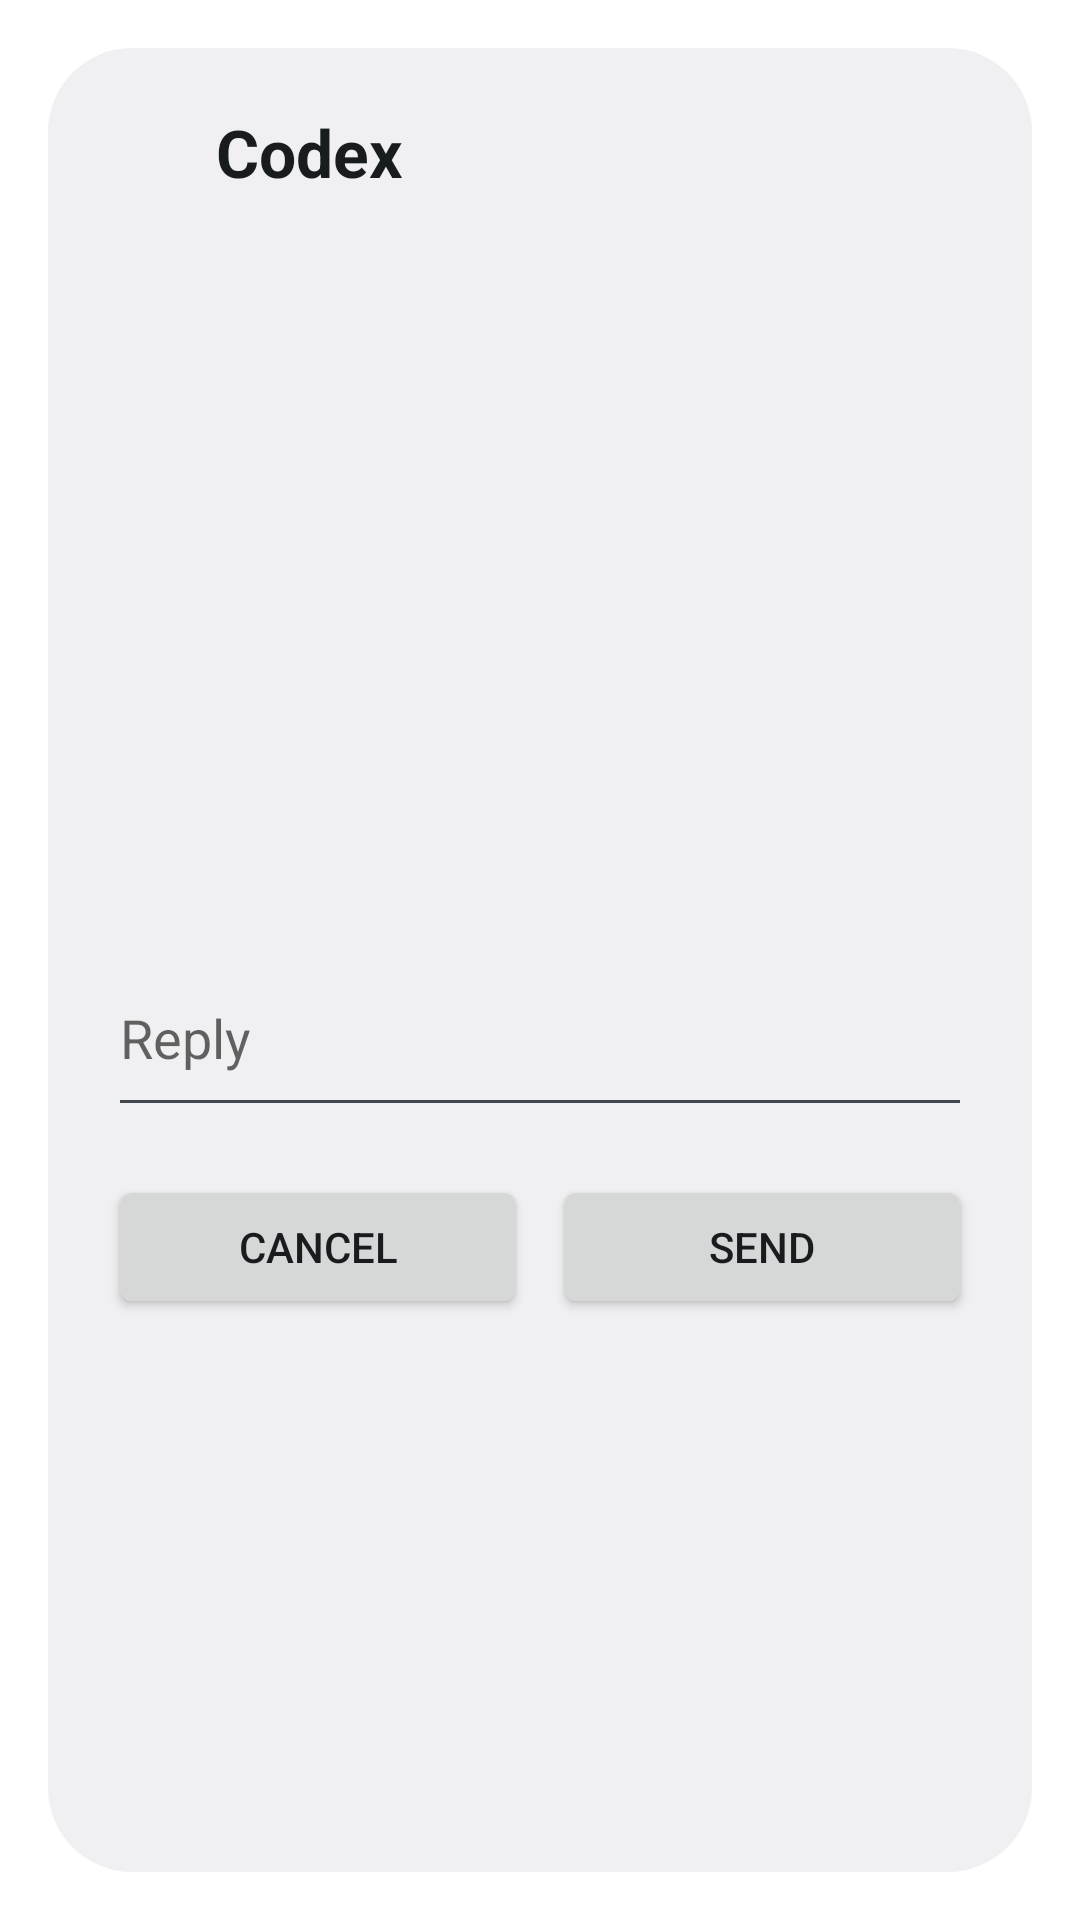

Produce the Android XML layout that renders to this screen, including the resource entries it uses.
<!-- AndroidManifest.xml: activity theme CodexSessionPopupTheme -->
<!-- res/layout/activity_session_popup.xml -->
<LinearLayout xmlns:android="http://schemas.android.com/apk/res/android"
    android:layout_width="match_parent"
    android:layout_height="wrap_content"
    android:orientation="vertical"
    android:padding="20dp">

    <LinearLayout
        android:layout_width="match_parent"
        android:layout_height="wrap_content"
        android:gravity="center_vertical"
        android:orientation="horizontal">

        <ImageView
            android:id="@+id/session_popup_icon"
            android:layout_width="24dp"
            android:layout_height="24dp"
            android:contentDescription="@null" />

        <TextView
            android:id="@+id/session_popup_title"
            android:layout_width="0dp"
            android:layout_height="wrap_content"
            android:layout_marginStart="12dp"
            android:layout_weight="1"
            android:text="Codex"
            android:textAppearance="@android:style/TextAppearance.DeviceDefault.Large"
            android:textStyle="bold" />
    </LinearLayout>

    <ScrollView
        android:layout_width="match_parent"
        android:layout_height="220dp"
        android:layout_marginTop="12dp"
        android:fadeScrollbars="false"
        android:overScrollMode="ifContentScrolls"
        android:scrollbars="vertical">

        <TextView
            android:id="@+id/session_popup_body_text"
            android:layout_width="match_parent"
            android:layout_height="wrap_content"
            android:textIsSelectable="true" />
    </ScrollView>

    <EditText
        android:id="@+id/session_popup_prompt_input"
        android:layout_width="match_parent"
        android:layout_height="wrap_content"
        android:layout_marginTop="16dp"
        android:hint="Reply"
        android:inputType="textCapSentences|textMultiLine"
        android:minLines="2" />

    <LinearLayout
        android:layout_width="match_parent"
        android:layout_height="wrap_content"
        android:layout_marginTop="16dp"
        android:orientation="horizontal">

        <Button
            android:id="@+id/session_popup_secondary_button"
            android:layout_width="0dp"
            android:layout_height="wrap_content"
            android:layout_weight="1"
            android:text="Cancel" />

        <Button
            android:id="@+id/session_popup_primary_button"
            android:layout_width="0dp"
            android:layout_height="wrap_content"
            android:layout_marginStart="8dp"
            android:layout_weight="1"
            android:text="Send" />
    </LinearLayout>
</LinearLayout>
<!-- resources referenced by this layout -->
<resources>
  <style name="CodexSessionPopupTheme" parent="@android:style/Theme.DeviceDefault.Light.Dialog.NoActionBar">
          <item name="android:windowCloseOnTouchOutside">false</item>
          <item name="android:windowMinWidthMajor">90%</item>
          <item name="android:windowMinWidthMinor">90%</item>
      </style>
</resources>
